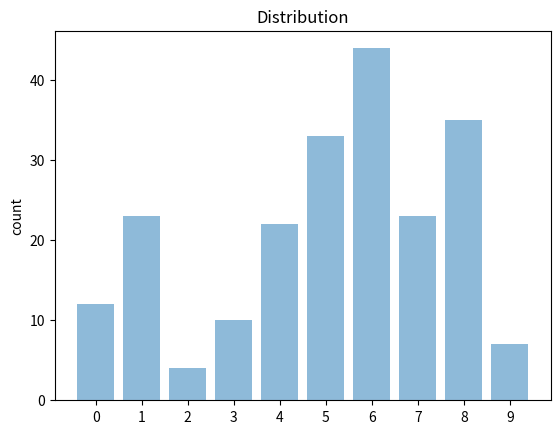

The matplotlib source for this figure:
#coding:utf-8

__author__: "Risky"
__date__: "2019-12-2"

import matplotlib.pyplot as plt
import numpy as np
import math



def Figureplot():
    data = np.arange(10)
    print(data) 
    plt.plot(data,data)
    print('last line')
    plt.show()

'''
    绘图
'''
def plot_2():
    x=[0,1,2,3,4,5,6,7,8,9]
    y=[12,23,4,10,22,33,44,23,35,7]
    plt.bar(x,y,align='center',alpha=0.5)
    plt.xticks(x,x)
    plt.ylabel('count')
    plt.title('Distribution')
    plt.show()

    

if __name__ == '__main__':
    
    # Figureplot()    
    plot_2()
  
    